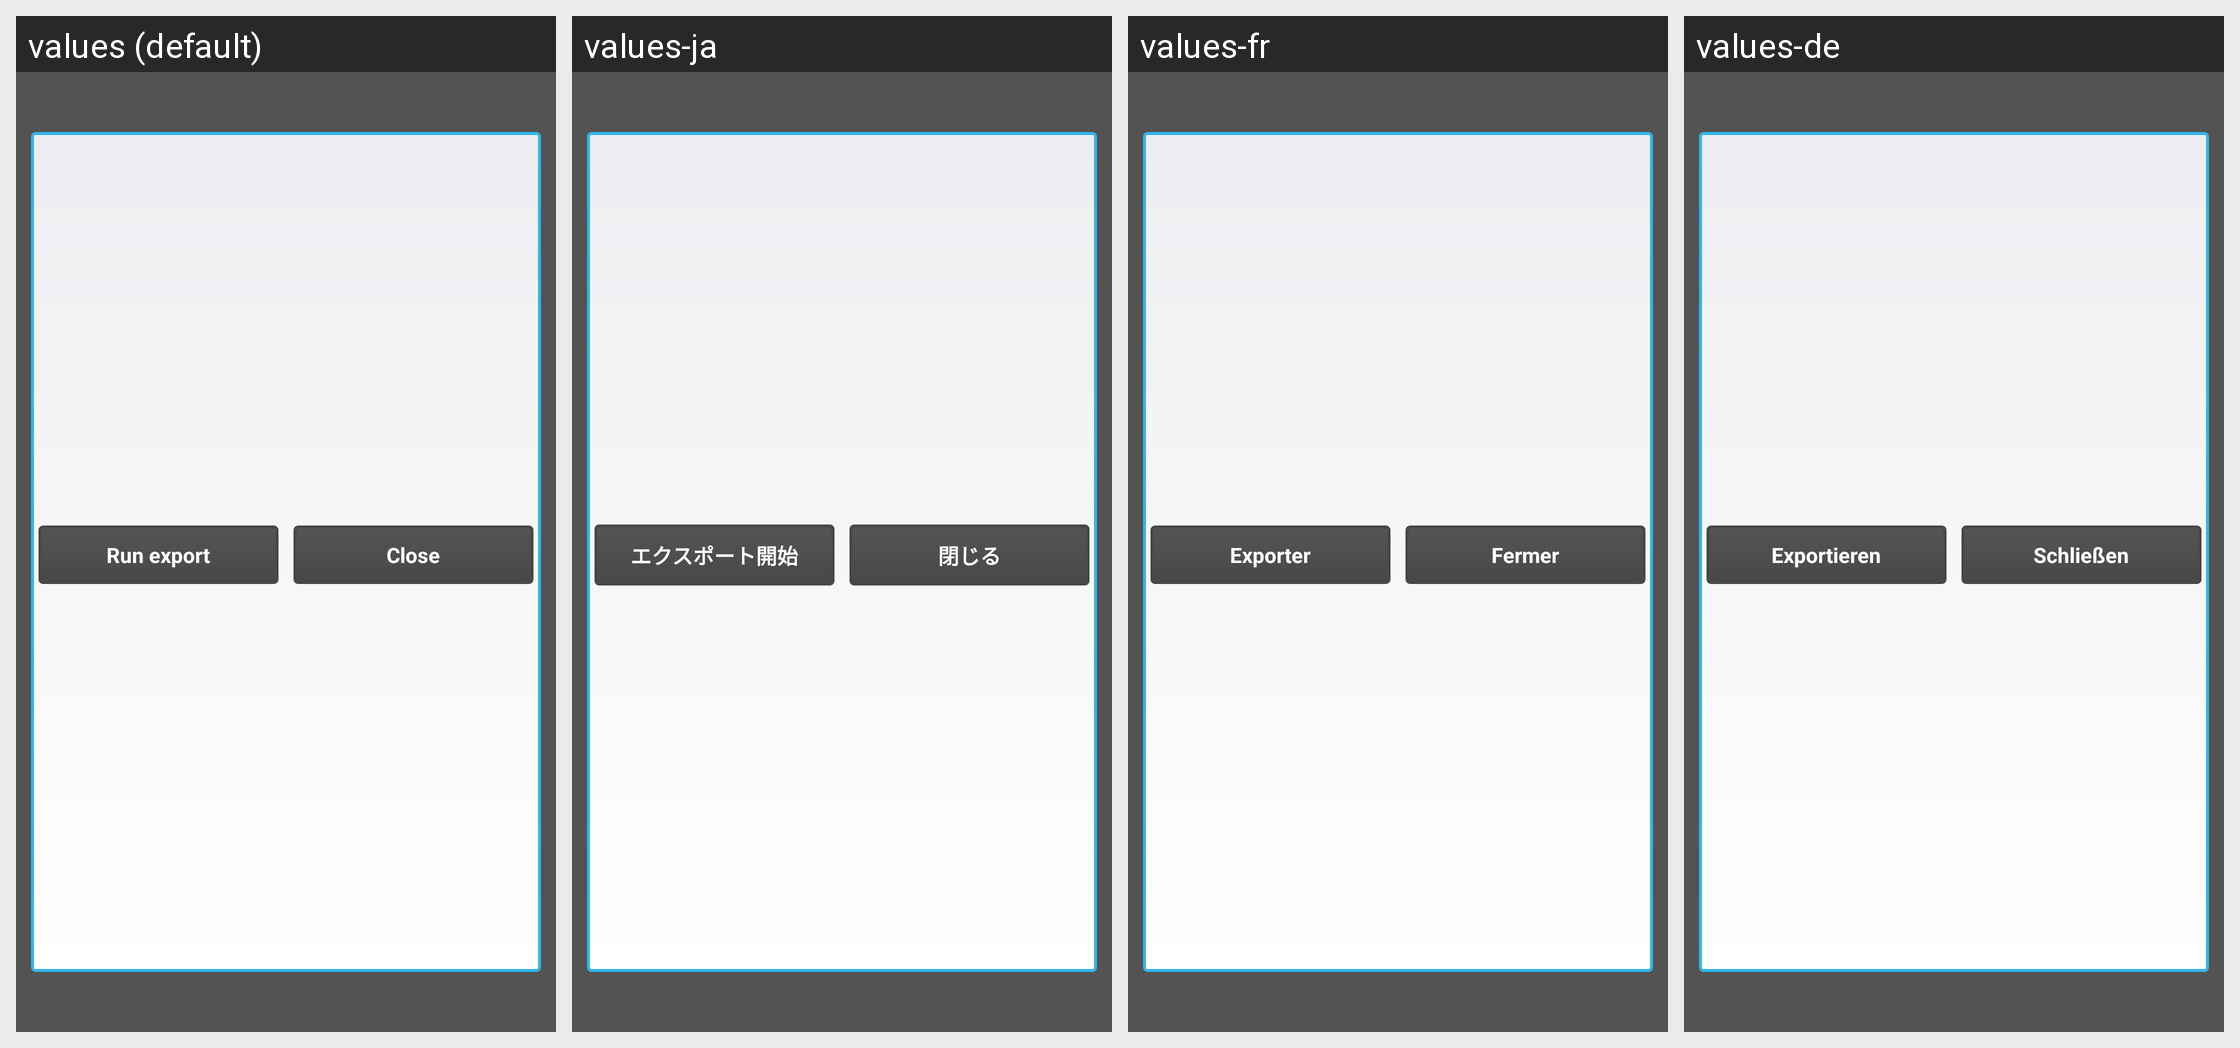

For this localized Android screen grid, give each drawn string resource with its value in every locale shown.
Android screen res/layout/export_dialog.xml rendered under 4 locales, left to right: values (default), values-ja, values-fr, values-de. Device: Nexus 5 (rendered at 1080×1920; each locale shown at half size, 540×960, under a caption strip naming it); theme Theme.Andlytics.
Other locales in the repository, not shown: values-ca, values-cs, values-es, values-it, values-nl, values-pl, values-ru, values-sv, values-tr.
Strings drawn on this screen, with the default value and each locale's value (text and hints the layout hard-codes, and strings that could not be matched under every locale, appear in the picture but are not listed):

run_export
  values: Run export
  values-ja: エクスポート開始
  values-fr: Exporter
  values-de: Exportieren

close
  values: Close
  values-ja: 閉じる
  values-fr: Fermer
  values-de: Schließen
